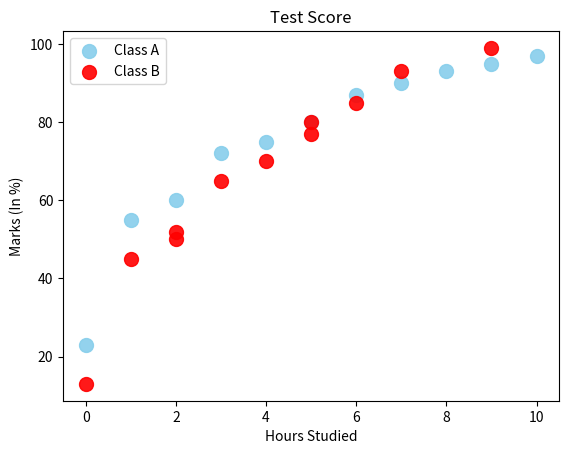

This chart was generated by the following Python code:
import matplotlib.pyplot as plt
import numpy as np 

# sactter grapgh = shows the relationship betwen two variables 
#                  helps to identify a correlation ( +,-, none )
#                  Example: Study hours vs. Test scores

x1 = np.array([0, 1, 2, 3, 4, 5, 6, 7, 8, 9, 10])
y1 = np.array([23, 55, 60, 72, 75, 80, 87, 90, 93, 95, 97])

x2 = np.array([0, 1, 2, 2, 3, 4, 5, 5, 6, 7, 9])
y2 = np.array([13, 45, 50, 52, 65, 70, 77, 80, 85, 93, 99])

plt.scatter(x1,y1, color= "skyblue",
                 alpha=0.9,
                 s = 100, # for dot size
                 label = "Class A")

plt.scatter(x2,y2, color= "red",
                 alpha=0.9,
                 s = 100, # for dot size
                 label = "Class B")


plt.title("Test Score")
plt.xlabel("Hours Studied")
plt.ylabel("Marks (In %)")
plt.legend()
plt.show()
